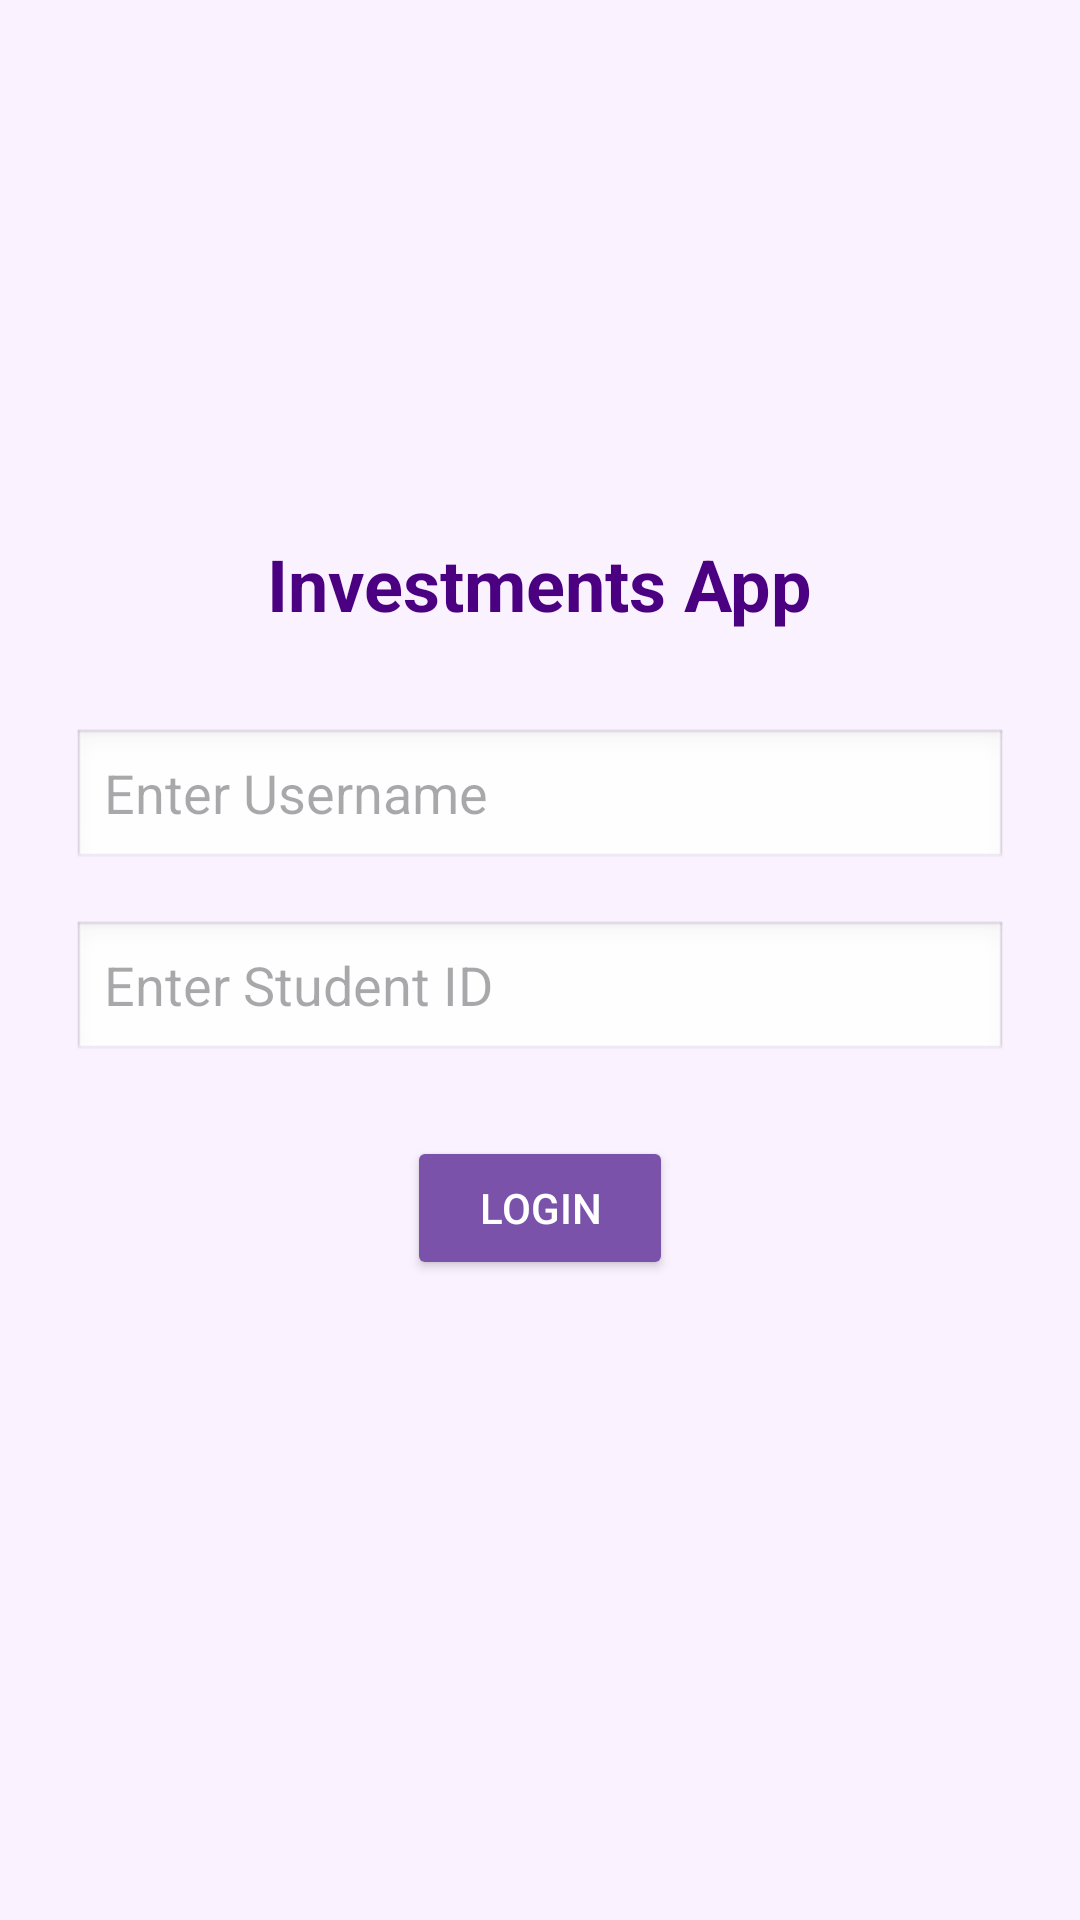

The Android layout XML behind this screen, and the referenced resources:
<!-- AndroidManifest.xml: application theme Theme.InvestmentsApp -->
<!-- res/layout/activity_login.xml -->
<?xml version="1.0" encoding="utf-8"?>
<LinearLayout xmlns:android="http://schemas.android.com/apk/res/android"
    android:layout_width="match_parent"
    android:layout_height="match_parent"
    android:orientation="vertical"
    android:padding="24dp"
    android:gravity="center"
    android:background="#FAF2FF"
    >
    
    <TextView
        android:id="@+id/tvAppTitle"
        android:layout_width="wrap_content"
        android:layout_height="wrap_content"
        android:text="Investments App"
        android:textSize="24sp"
        android:textStyle="bold"
        android:textColor="#4B0082"
        android:layout_marginBottom="32dp"/>

    
    <EditText
        android:id="@+id/etUsername"
        android:layout_width="match_parent"
        android:layout_height="wrap_content"
        android:hint="Enter Username"
        android:inputType="textPersonName"
        android:autofillHints="username"
        android:minHeight="48dp"
        android:layout_marginBottom="16dp"
        android:textColor="@android:color/black"
        android:background="@android:drawable/edit_text" />

    
    <EditText
        android:id="@+id/etStudentId"
        android:layout_width="match_parent"
        android:layout_height="wrap_content"
        android:hint="Enter Student ID"
        android:inputType="text"
        android:autofillHints="username"
        android:minHeight="48dp"
        android:layout_marginBottom="24dp"
        android:textColor="@android:color/black"
        android:background="@android:drawable/edit_text" />

    
    <Button
        android:id="@+id/btnLogin"
        android:layout_width="wrap_content"
        android:layout_height="wrap_content"
        android:text="Login"
        android:backgroundTint="#7A52AA"
        android:textColor="@android:color/white"
        android:paddingLeft="24dp"
        android:paddingRight="24dp" />
    <TextView
        android:id="@+id/tvLoginStatus"
        android:layout_width="wrap_content"
        android:layout_height="wrap_content"
        android:text=""
        android:textColor="@android:color/holo_red_dark"
        android:textSize="14sp"
        android:layout_marginTop="16dp"/>

</LinearLayout>
<!-- resources referenced by this layout -->
<resources>
  <style name="Theme.InvestmentsApp" parent="Base.Theme.InvestmentsApp" />
  <style name="Base.Theme.InvestmentsApp" parent="Theme.Material3.DayNight.NoActionBar">
          
          
      </style>
</resources>
